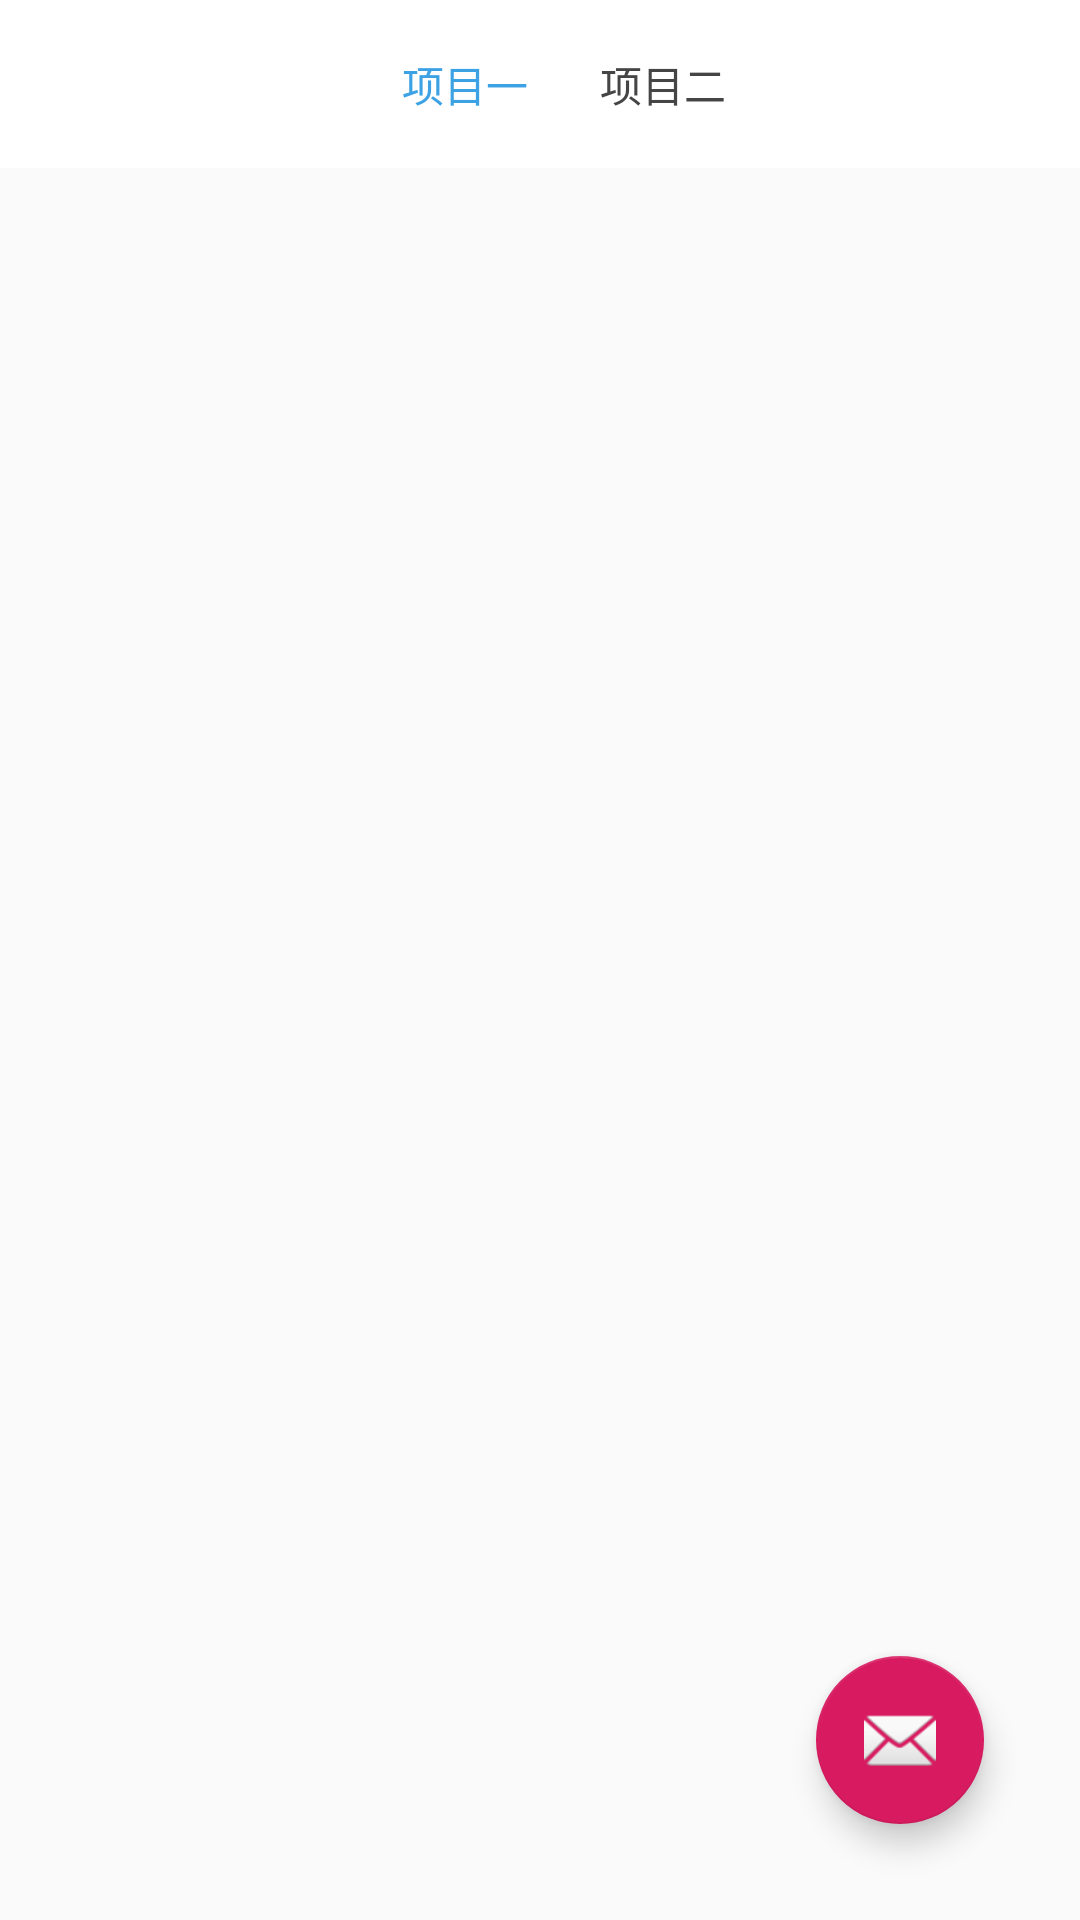

The Android layout XML behind this screen, and the referenced resources:
<!-- AndroidManifest.xml: activity theme AppTheme -->
<!-- res/layout/activity_main.xml -->
<?xml version="1.0" encoding="utf-8"?>
<androidx.coordinatorlayout.widget.CoordinatorLayout
    xmlns:android="http://schemas.android.com/apk/res/android"
    xmlns:app="http://schemas.android.com/apk/res-auto"
    xmlns:tools="http://schemas.android.com/tools"
    android:layout_width="match_parent"
    android:layout_height="match_parent"
    tools:context=".MainActivity">

    <androidx.core.widget.NestedScrollView
        android:layout_width="match_parent"
        android:layout_height="match_parent"
        app:layout_behavior="@string/appbar_scrolling_view_behavior">

        <androidx.viewpager.widget.ViewPager
            android:layout_width="match_parent"
            android:layout_height="wrap_content"
            android:background="@android:color/darker_gray"
            android:id="@+id/view_pager"
            />

    </androidx.core.widget.NestedScrollView>

    <com.google.android.material.appbar.AppBarLayout
        android:id="@+id/app_bar"
        android:layout_width="match_parent"
        android:layout_height="wrap_content"
        android:theme="@style/AppTheme.AppBarOverlay"
        app:elevation="0dp"
        >
        <androidx.appcompat.widget.Toolbar
            android:id="@+id/toolbar"
            app:titleTextColor="@android:color/black"
            android:layout_width="match_parent"
            android:layout_height="?attr/actionBarSize"
            android:background="@android:color/white"
            app:popupTheme="@style/AppTheme.PopupOverlay"
            android:padding="0dp"
            >

            <com.google.android.material.tabs.TabLayout
                android:layout_width="match_parent"
                android:layout_height="wrap_content"
                android:background="@android:color/white"
                app:tabTextColor="@color/colorTitle"
                app:tabGravity="center"
                app:tabMode="fixed"
                android:id="@+id/tabs"
                app:tabIndicatorHeight="0dp"
                app:tabSelectedTextColor="@color/colorPrimaryDark">

                <com.google.android.material.tabs.TabItem
                    android:layout_width="wrap_content"
                    android:layout_height="wrap_content"
                    android:text="@string/tab_item_1"/>
                <com.google.android.material.tabs.TabItem
                    android:layout_width="wrap_content"
                    android:layout_height="wrap_content"
                    android:text="@string/tab_item_2"/>
            </com.google.android.material.tabs.TabLayout>
        </androidx.appcompat.widget.Toolbar>



    </com.google.android.material.appbar.AppBarLayout>

    <com.google.android.material.floatingactionbutton.FloatingActionButton
        android:id="@+id/fab"
        android:layout_width="wrap_content"
        android:layout_height="wrap_content"
        app:srcCompat="@android:drawable/ic_dialog_email"
        android:layout_gravity="end|bottom"
        android:layout_margin="32dp"/>

</androidx.coordinatorlayout.widget.CoordinatorLayout>
<!-- resources referenced by this layout -->
<resources>
  <color name="colorPrimaryDark">#3CA2E3</color>
  <color name="colorTitle">#454545</color>
  <string name="tab_item_1">项目一</string>
  <string name="tab_item_2">项目二</string>
  <style name="AppTheme.AppBarOverlay" parent="ThemeOverlay.AppCompat.Dark.ActionBar" />
  <style name="AppTheme.PopupOverlay" parent="ThemeOverlay.AppCompat.Light" />
  <style name="AppTheme" parent="Theme.AppCompat.Light.DarkActionBar">
          
          <item name="colorPrimary">@color/colorPrimary</item>
          <item name="colorPrimaryDark">@color/colorPrimaryDark</item>
          <item name="colorAccent">@color/colorAccent</item>
          <item name="windowActionBar">false</item>
          <item name="windowNoTitle">true</item>
      </style>
  <color name="colorPrimary">#60C2FF</color>
  <color name="colorAccent">#D81B60</color>
</resources>
